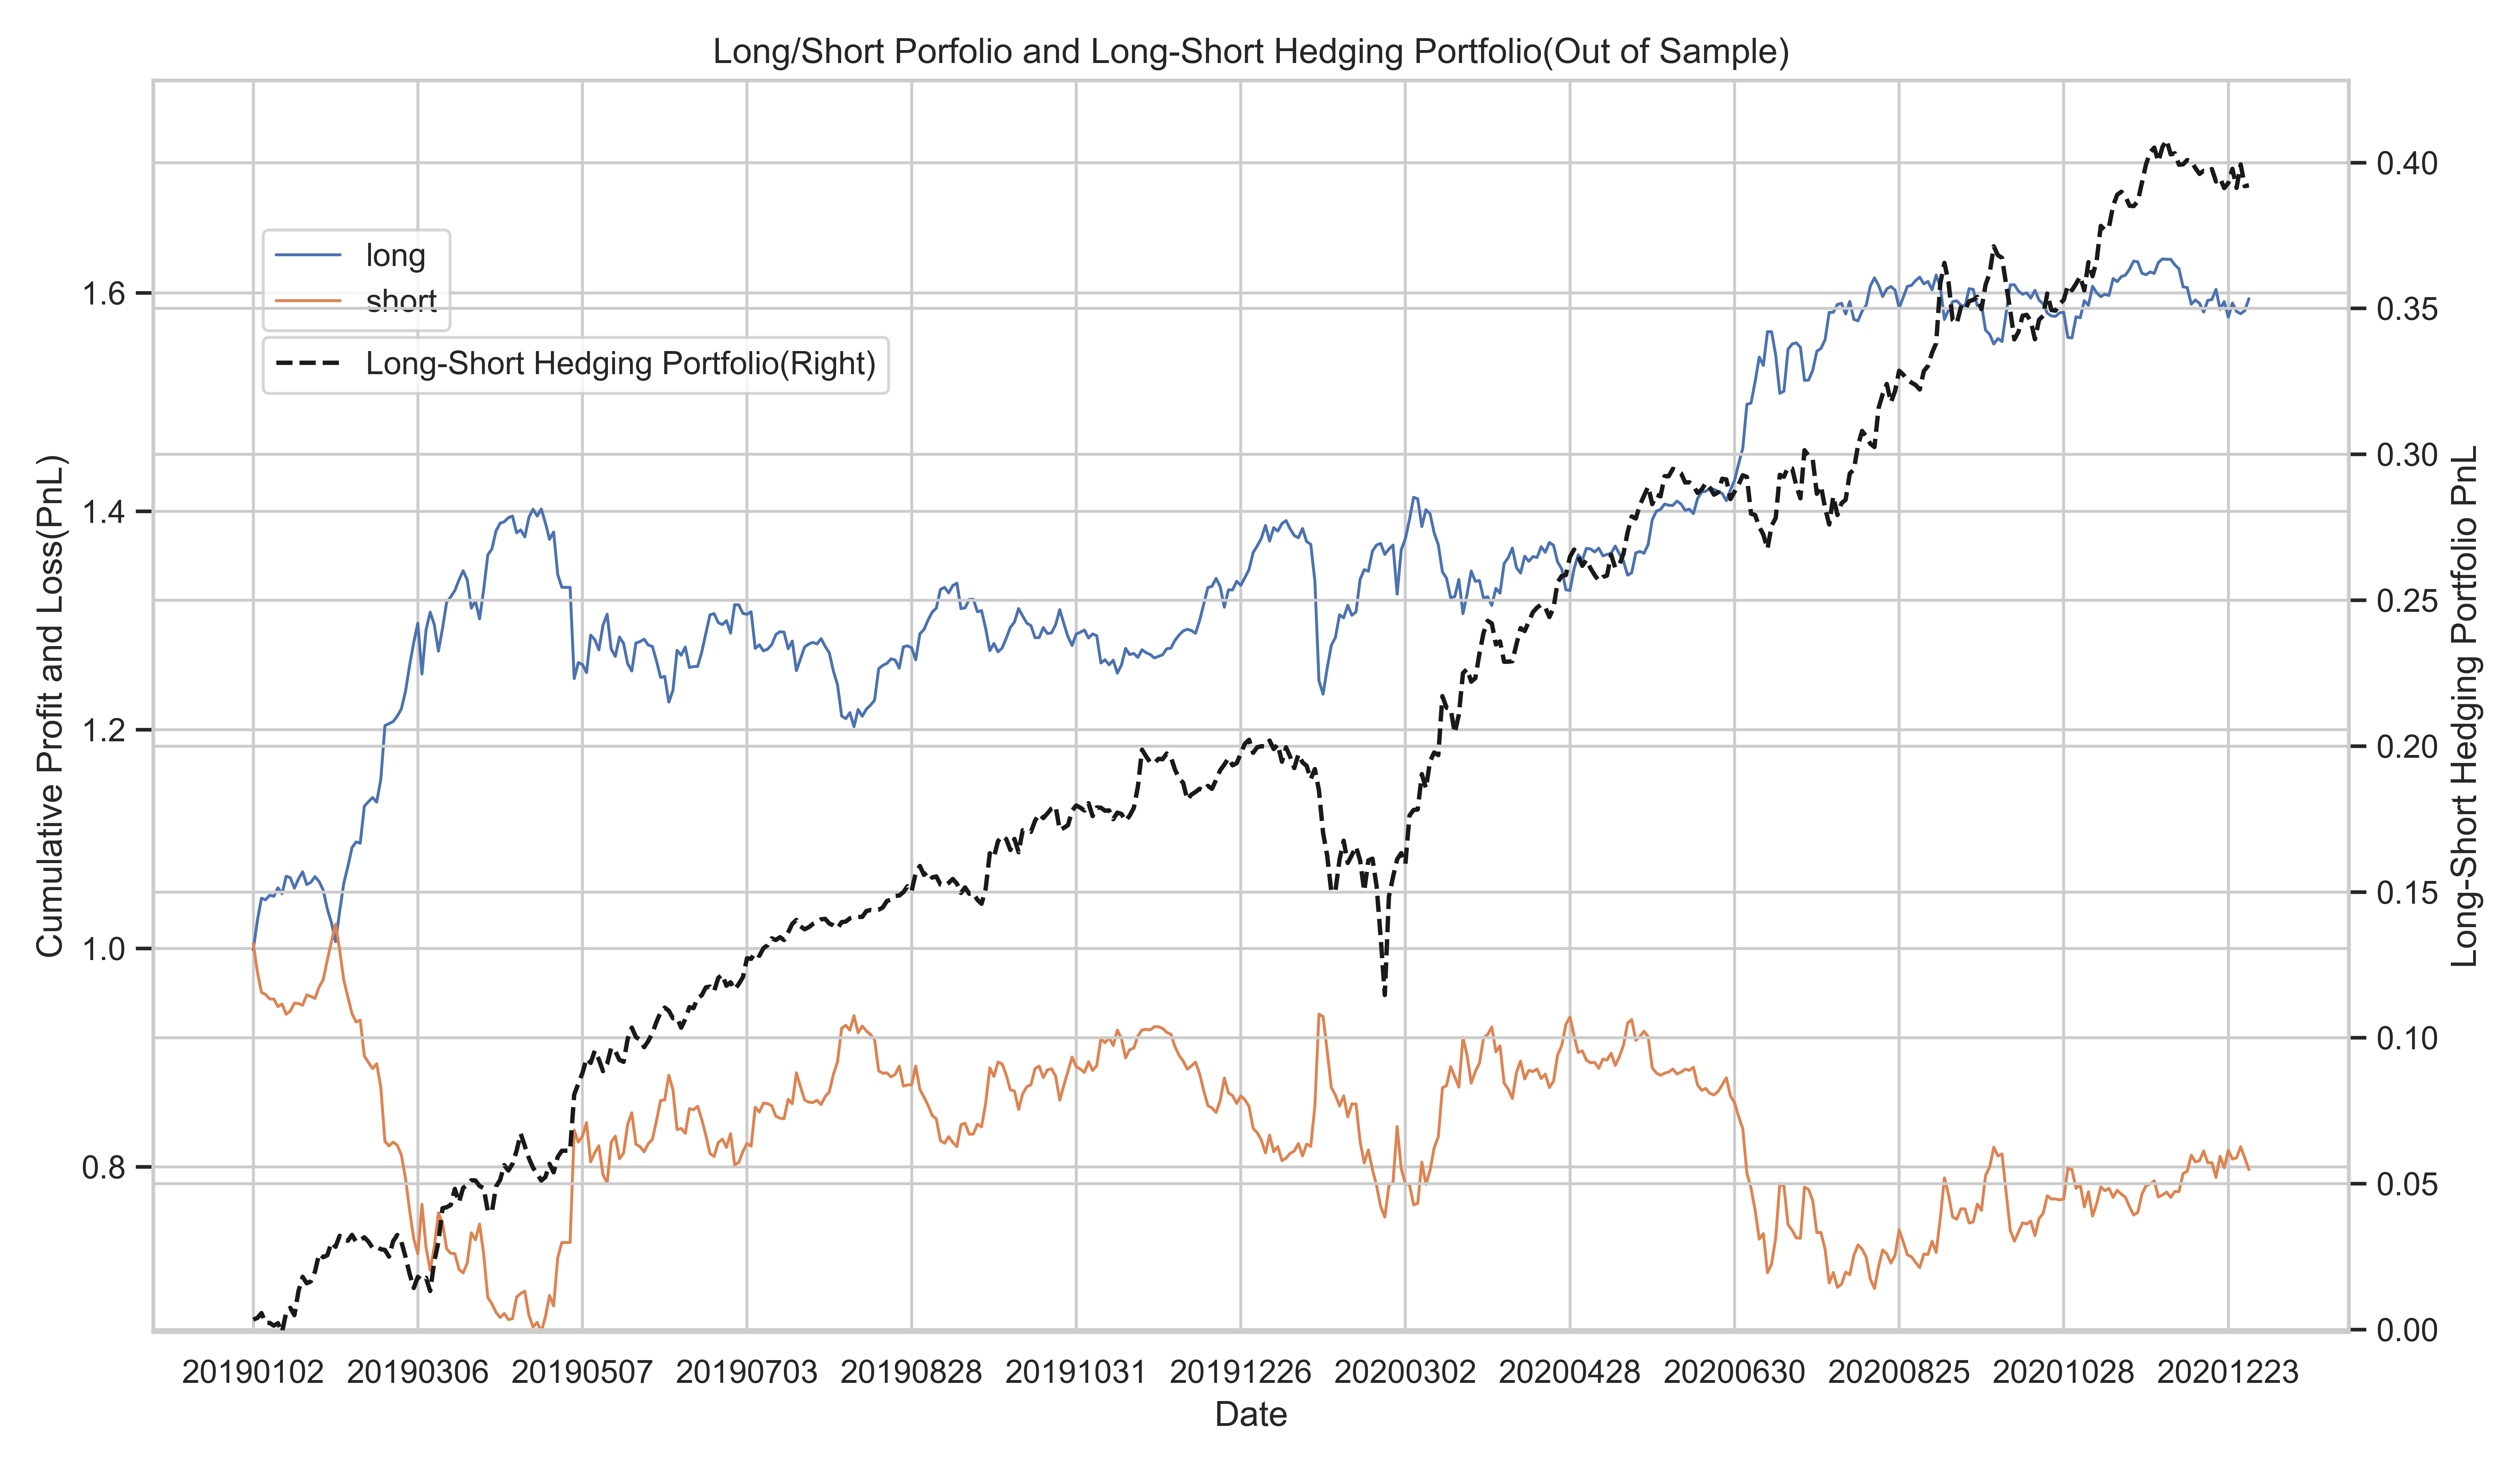

Data behind this chart, as committed beside it:
date, long, short, long-short portfolio
20190102, -0.001191, 0.00464, 0.003449
20190103, 0.02664, -0.02608, 0.0005636
20190104, 0.02049, -0.01882, 0.001669
20190107, -0.001416, -0.001925, -0.003341
20190108, 0.004078, -0.004109, -3.1635165e-05
20190109, -0.0008925, -3.181561e-05, -0.0009243
20190110, 0.007784, -0.006956, 0.0008282
20190111, -0.005425, 0.002409, -0.003017
20190114, 0.01597, -0.009363, 0.006606
20190115, -0.001278, 0.002951, 0.001673
20190116, -0.009639, 0.007135, -0.002505
20190117, 0.008487, -0.0002163, 0.008271
20190118, 0.006503, -0.001633, 0.004871
20190121, -0.01162, 0.009417, -0.002203
20190122, 0.001977, -0.001336, 0.0006407
20190123, 0.005226, -0.001909, 0.003317
20190124, -0.004376, 0.01046, 0.006083
20190125, -0.007854, 0.006729, -0.001124
20190128, -0.01724, 0.01791, 0.0006724
20190129, -0.01264, 0.01699, 0.004343
20190130, -0.01738, 0.01593, -0.001451
20190131, 0.02763, -0.02385, 0.003781
20190201, 0.02576, -0.0273, -0.001544
20190211, 0.01542, -0.01555, -0.0001326
20190212, 0.01723, -0.01525, 0.001983
20190213, 0.005213, -0.007593, -0.00238
20190214, -0.001093, 0.001723, 0.0006305
20190215, 0.03376, -0.03284, 0.0009203
20190218, 0.004258, -0.00576, -0.001502
20190219, 0.003674, -0.005782, -0.002108
20190220, -0.004147, 0.004486, 0.0003382
20190221, 0.02083, -0.02166, -0.0008274
20190222, 0.04916, -0.04938, -0.0002231
20190225, 0.001895, -0.00421, -0.002316
20190226, 0.001834, 0.003459, 0.005293
20190227, 0.004961, -0.002825, 0.002136
20190228, 0.006664, -0.008982, -0.002319
20190301, 0.01602, -0.02117, -0.005149
20190304, 0.02371, -0.02953, -0.005822
20190305, 0.02102, -0.02589, -0.004878
20190306, 0.01761, -0.01379, 0.003822
20190307, -0.04641, 0.0452, -0.001211
20190308, 0.04043, -0.03955, 0.0008873
20190311, 0.01611, -0.02063, -0.004522
20190312, -0.01131, 0.02144, 0.01013
20190313, -0.02429, 0.03094, 0.006647
20190314, 0.02075, -0.009167, 0.01158
20190315, 0.02404, -0.02368, 0.00036
20190318, 0.004845, -0.004112, 0.000733
20190319, 0.005843, -0.0003034, 0.005539
20190320, 0.009677, -0.01429, -0.004617
20190321, 0.008337, -0.003403, 0.004934
20190322, -0.00803, 0.009057, 0.001027
20190325, -0.02612, 0.02772, 0.001606
20190326, 0.006371, -0.006447, -7.636752e-05
20190327, -0.01628, 0.01441, -0.001868
20190328, 0.0267, -0.02745, -0.0007495
20190329, 0.03183, -0.03966, -0.00783
20190401, 0.00553, -0.005822, -0.000292
20190402, 0.01649, -0.007818, 0.008667
... 426 more rows
